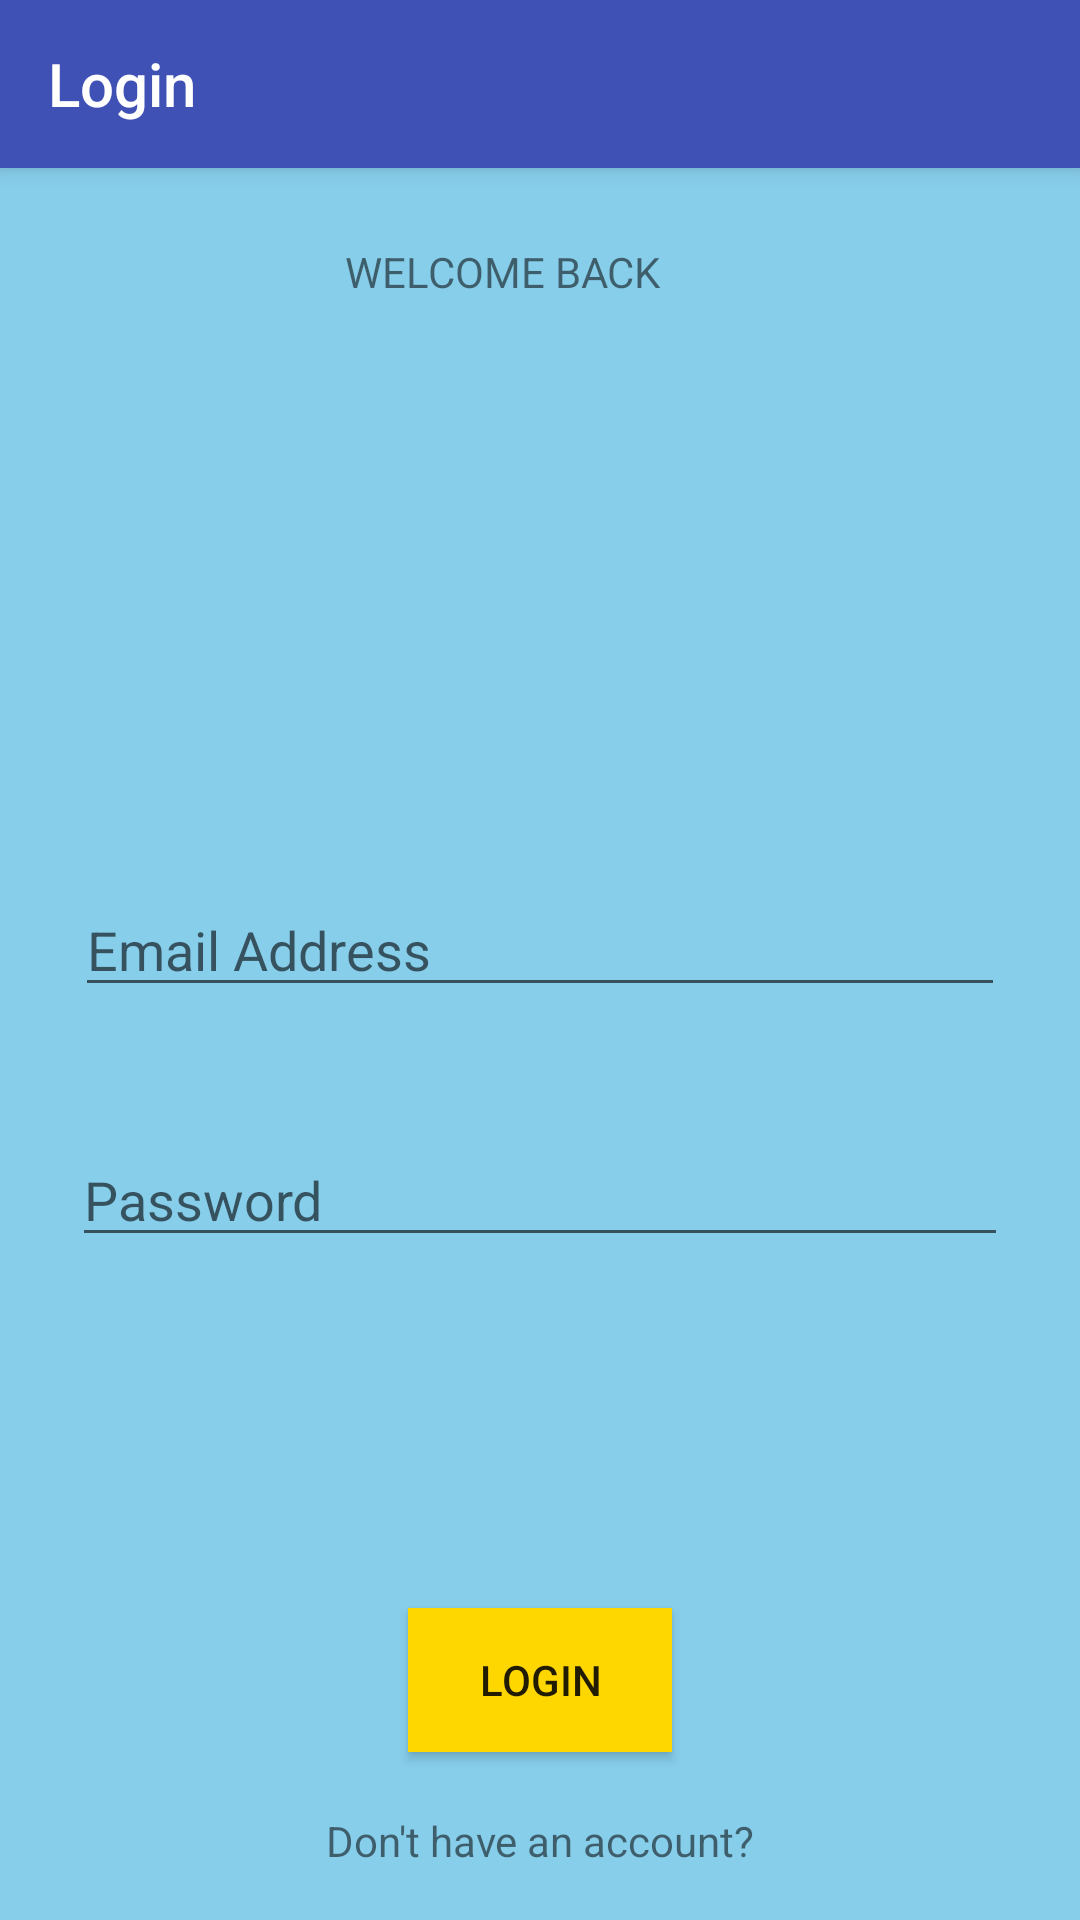

Write the Android layout XML for this screen, with the resource values it uses.
<!-- AndroidManifest.xml: activity theme AppTheme.NoActionBar -->
<!-- res/layout/activity_login.xml -->
<?xml version="1.0" encoding="utf-8"?>
<android.support.design.widget.CoordinatorLayout xmlns:android="http://schemas.android.com/apk/res/android"
    xmlns:app="http://schemas.android.com/apk/res-auto"
    xmlns:tools="http://schemas.android.com/tools"
    android:layout_width="match_parent"
    android:layout_height="match_parent"
    tools:context="lagecy.live.desh.com.mrdfoodmobilev2.LoginActivity">

    <android.support.design.widget.AppBarLayout
        android:layout_width="match_parent"
        android:layout_height="wrap_content"
        android:theme="@style/AppTheme.AppBarOverlay">

        <android.support.v7.widget.Toolbar
            android:id="@+id/my_toolbar"
            android:layout_width="match_parent"
            android:layout_height="?attr/actionBarSize"
            android:background="?attr/colorPrimary"
            android:elevation="4dp"
            android:theme="@style/ThemeOverlay.AppCompat.ActionBar"
            app:popupTheme="@style/ThemeOverlay.AppCompat.Light"
            app:title="Login"/>

    </android.support.design.widget.AppBarLayout>



    <include layout="@layout/content_login" />


</android.support.design.widget.CoordinatorLayout>
<!-- res/layout/content_login.xml (included above) -->
<?xml version="1.0" encoding="utf-8"?>
<android.support.constraint.ConstraintLayout xmlns:android="http://schemas.android.com/apk/res/android"
    xmlns:app="http://schemas.android.com/apk/res-auto"
    xmlns:tools="http://schemas.android.com/tools"
    android:layout_width="match_parent"
    android:layout_height="match_parent"
    android:background="@color/SkyBlue"
    app:layout_behavior="@string/appbar_scrolling_view_behavior"
    tools:context="lagecy.live.desh.com.mrdfoodmobilev2.LoginActivity"
    tools:showIn="@layout/activity_login">

    <Button
        android:id="@+id/btLogin2"
        android:layout_width="wrap_content"
        android:layout_height="wrap_content"
        android:layout_marginBottom="56dp"
        android:background="@color/Gold"
        android:text="@string/login"
        app:layout_constraintBottom_toBottomOf="parent"
        app:layout_constraintEnd_toEndOf="parent"
        app:layout_constraintStart_toStartOf="parent" />

    <EditText
        android:id="@+id/etEmail"
        android:layout_width="0dp"
        android:layout_height="wrap_content"
        android:layout_marginBottom="42dp"
        android:layout_marginEnd="25dp"
        android:layout_marginStart="25dp"
        android:ems="10"
        android:hint="@string/email_address"
        android:inputType="textEmailAddress"
        app:layout_constraintBottom_toTopOf="@+id/etPassword"
        app:layout_constraintEnd_toEndOf="parent"
        app:layout_constraintStart_toStartOf="parent" />

    <EditText
        android:id="@+id/etPassword"
        android:layout_width="0dp"
        android:layout_height="wrap_content"
        android:layout_marginBottom="221dp"
        android:layout_marginEnd="24dp"
        android:layout_marginStart="24dp"
        android:ems="10"
        android:hint="@string/password"
        android:inputType="textPassword"
        app:layout_constraintBottom_toBottomOf="parent"
        app:layout_constraintEnd_toEndOf="parent"
        app:layout_constraintStart_toStartOf="parent" />

    <TextView
        android:id="@+id/textView"
        android:layout_width="wrap_content"
        android:layout_height="wrap_content"
        android:layout_marginStart="115dp"
        android:layout_marginTop="25dp"
        android:text="@string/welcome_back"
        app:layout_constraintStart_toStartOf="parent"
        app:layout_constraintTop_toTopOf="parent" />

    <TextView
        android:id="@+id/regText"
        android:layout_width="wrap_content"
        android:layout_height="wrap_content"
        android:layout_marginTop="20dp"
        android:text="Don't have an account?"
        app:layout_constraintEnd_toEndOf="parent"
        app:layout_constraintStart_toStartOf="parent"
        app:layout_constraintTop_toBottomOf="@+id/btLogin2" />

</android.support.constraint.ConstraintLayout>
<!-- resources referenced by this layout -->
<resources>
  <color name="Gold">	#FFD700</color>
  <color name="SkyBlue">#87CEEB</color>
  <string name="email_address">Email Address</string>
  <string name="login">Login</string>
  <string name="password">Password</string>
  <string name="welcome_back">WELCOME BACK</string>
  <style name="AppTheme.AppBarOverlay" parent="ThemeOverlay.AppCompat.Dark.ActionBar" />
  <style name="AppTheme.NoActionBar">
          <item name="windowActionBar">false</item>
          <item name="windowNoTitle">true</item>
      </style>
</resources>
